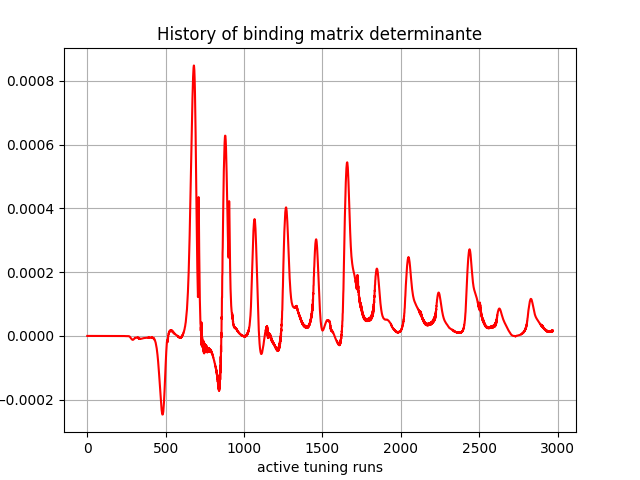

Source data for this figure (header and first rows):
, 0
0, 0.0
1, 0.0
2, 0.0
3, 3.664e-42
4, 1.8143935e-38
5, 6.328088e-36
6, -1.35641e-34
7, -5.797322e-32
8, -3.0851643e-30
9, -6.656663e-29
10, -9.830641e-28
11, -9.864013e-27
12, -6.590708e-26
13, -3.8689427e-25
14, -1.8545554e-24
15, -6.3669883e-24
16, -2.013631e-23
17, -4.8688312e-23
18, -4.0203794e-23
19, 2.0284055e-22
20, 1.5772741e-21
21, 7.671901e-21
22, 2.7566275e-20
23, 8.7269674e-20
24, 2.5155224e-19
25, 6.7043743e-19
26, 1.6565967e-18
27, 3.8861073e-18
28, 8.653202e-18
29, 1.8508755e-17
30, 3.740702e-17
31, 7.440405e-17
32, 1.4094659e-16
33, 2.606943e-16
34, 4.6553566e-16
35, 8.2609885e-16
36, 1.3778234e-15
37, 2.359379e-15
38, 3.7681874e-15
39, 6.236418e-15
40, 9.456986e-15
41, 1.5622027e-14
42, 2.1772618e-14
43, 3.6749283e-14
44, 4.6722273e-14
45, 8.6457696e-14
46, 8.507307e-14
47, 2.3111927e-13
48, 9.402241e-14
49, 5.720352e-13
50, 3.4678364e-13
51, 1.1550496e-12
52, 9.532154e-13
53, 2.433219e-12
54, 1.9944094e-12
55, 4.9026807e-12
56, 4.4910005e-12
57, 9.816182e-12
58, 9.989425e-12
59, 1.9494727e-11
... 2,910 more rows
